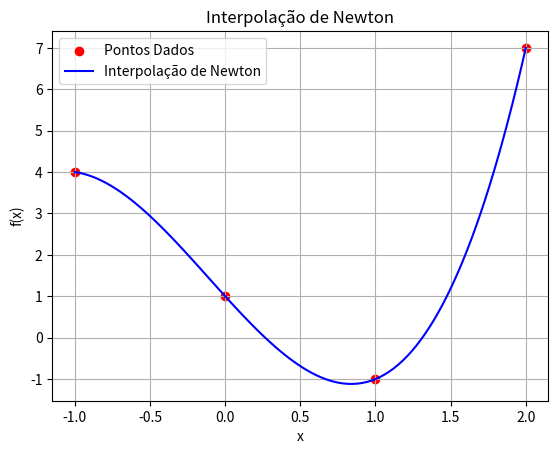

Python code for this plot:
import numpy as np
import matplotlib.pyplot as plt


def resolver_sistema_linear(A, b):
    return np.linalg.solve(A, b)


def interpolacao_vandermonde(x, y, xp):
    n = len(x)
    A = np.vander(x, increasing=True)
    coef = resolver_sistema_linear(A, y)

    # Avaliação do polinômio
    yp = sum(coef[i] * (xp ** i) for i in range(n))
    return yp


# Teste
x = np.array([-1, 0, 1, 2])
y = np.array([4, 1, -1, 7])
xp = 1.5

print(f"Interpolação em x={xp}: {interpolacao_vandermonde(x, y, xp)}")


def lagrange(x, y, xp):
    n = len(x)
    yp = 0
    for i in range(n):
        p = 1
        for j in range(n):
            if i != j:
                p *= (xp - x[j]) / (x[i] - x[j])
        yp += p * y[i]
    return yp


# Teste
print(f"Interpolação de Lagrange em x={xp}: {lagrange(x, y, xp)}")


def interpolacao_newton(x, y, xp):
    n = len(x)
    tabela = np.zeros((n, n))
    tabela[:, 0] = y  # Preenche a primeira coluna com os valores de y

    for j in range(1, n):
        for i in range(n - j):
            tabela[i, j] = (tabela[i + 1, j - 1] -
                            tabela[i, j - 1]) / (x[i + j] - x[i])

    coef = tabela[0, :]
    resultado = coef[0]
    termo_x = 1
    for j in range(1, n):
        termo_x *= (xp - x[j - 1])
        resultado += coef[j] * termo_x

    return resultado


# Teste com gráfico
x = np.array([-1, 0, 1, 2])
y = np.array([4, 1, -1, 7])
xp = np.linspace(min(x), max(x), 100)
yp = [interpolacao_newton(x, y, xi) for xi in xp]

plt.scatter(x, y, color='red', label="Pontos Dados")
plt.plot(xp, yp, color='blue', label="Interpolação de Newton")
plt.xlabel("x")
plt.ylabel("f(x)")
plt.legend()
plt.grid()
plt.title("Interpolação de Newton")
plt.show()


# Teste
print(f"Interpolação de Newton em x={xp}: {interpolacao_newton(x, y, xp)}")
